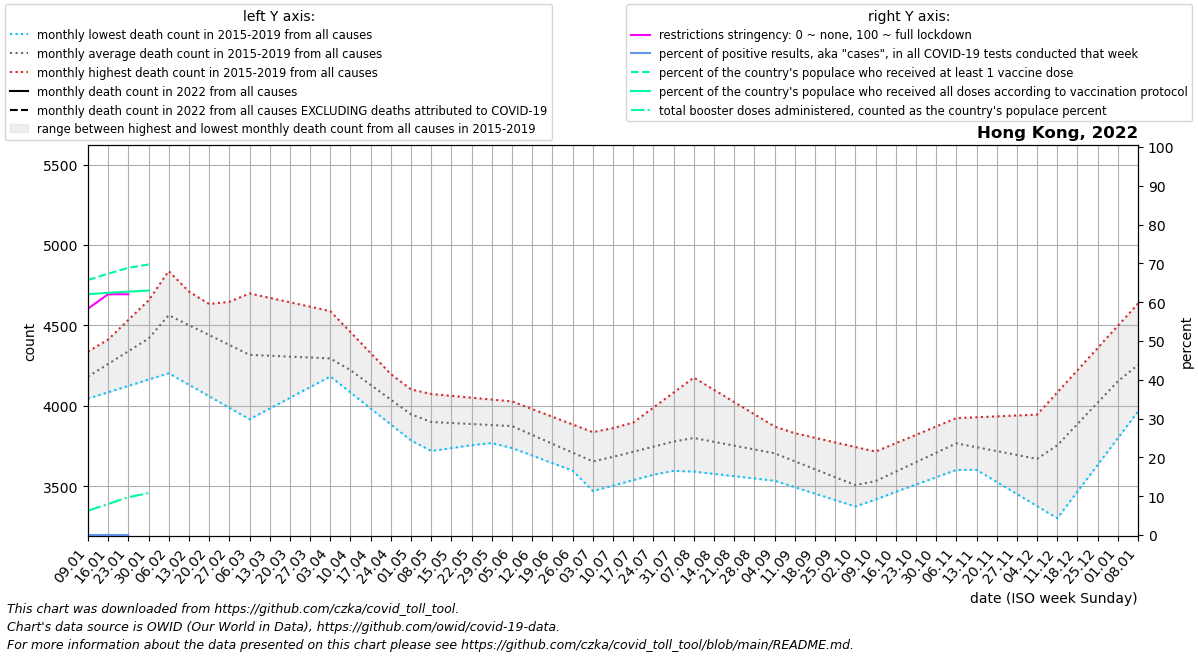

Source data for this figure (header and first rows):
date, location, time_unit, time, deaths_2010_all_ages, deaths_2011_all_ages, deaths_2012_all_ages, deaths_2013_all_ages, deaths_2014_all_ages, deaths_2015_all_ages, deaths_2016_all_ages, deaths_2017_all_ages, deaths_2018_all_ages, deaths_2019_all_ages, deaths_2020_all_ages, deaths_2021_all_ages, deaths_2022_all_ages, new_deaths, new_cases_smoothed, new_tests_smoothed, positive_test_percent, stringency_index, people_vaccinated, people_fully_vaccinated
2022-01-09, Hong Kong, monthly, 1, , , , , , , 4054, 4045, 4337, 4291, 4636, 4968, , 0.0, 97.43, 698050, 0.01397, 58.34, 4963463, 4686565
2022-01-16, Hong Kong, monthly, 2, , , , , , , 4141, 4085, 4405, 4412, 4664, 5149, , 0.0, 105.3, 778491, 0.01352, 62.04, 5086184, 4713485
2022-01-23, Hong Kong, monthly, 3, , , , , , , 4228, 4124, 4472, 4534, 4692, 5330, , 0.0, 80.29, 222426, 0.008927, 62.04, 5199468, 4737751
2022-01-30, Hong Kong, monthly, 4, , , , , , , 4316, 4164, 4540, 4656, 4721, 5511, , 0.0, 33.86, 0.0, , , 5265199, 4757101
2022-02-06, Hong Kong, monthly, 5, , , , , , 4838, 4393, 4203, 4607, 4777, 4749, 5210, , , , , , , , 
2022-02-13, Hong Kong, monthly, 6, , , , , , 4711, 4469, 4132, 4620, 4578, 4759, 4908, , , , , , , , 
2022-02-20, Hong Kong, monthly, 7, , , , , , 4584, 4546, 4060, 4634, 4380, 4769, 4607, , , , , , , , 
2022-02-27, Hong Kong, monthly, 8, , , , , , 4456, 4622, 3988, 4647, 4181, 4779, 4306, , , , , , , , 
2022-03-06, Hong Kong, monthly, 9, , , , , , 4329, 4699, 3917, 4660, 3982, 4789, 4291, , , , , , , , 
2022-03-13, Hong Kong, monthly, 10, , , , , , 4303, 4672, 3984, 4561, 4040, 4665, 4276, , , , , , , , 
2022-03-20, Hong Kong, monthly, 11, , , , , , 4276, 4644, 4050, 4462, 4099, 4542, 4261, , , , , , , , 
2022-03-27, Hong Kong, monthly, 12, , , , , , 4250, 4616, 4116, 4363, 4158, 4418, 4246, , , , , , , , 
2022-04-03, Hong Kong, monthly, 13, , , , , , 4223, 4589, 4183, 4264, 4216, 4295, 4231, , , , , , , , 
2022-04-10, Hong Kong, monthly, 14, , , , , , 4197, 4458, 4084, 4184, 4188, 4171, 4226, , , , , , , , 
2022-04-17, Hong Kong, monthly, 15, , , , , , 4078, 4328, 3984, 4103, 4159, 4103, 4222, , , , , , , , 
2022-04-24, Hong Kong, monthly, 16, , , , , , 3958, 4198, 3884, 4023, 4131, 4035, 4217, , , , , , , , 
2022-05-01, Hong Kong, monthly, 17, , , , , , 3839, 4067, 3785, 3942, 4102, 3967, 4212, , , , , , , , 
2022-05-08, Hong Kong, monthly, 18, , , , , , 3720, 4053, 3792, 3862, 4074, 3899, 4208, , , , , , , , 
2022-05-15, Hong Kong, monthly, 19, , , , , , 3738, 4039, 3799, 3831, 4062, 3947, 4205, , , , , , , , 
2022-05-22, Hong Kong, monthly, 20, , , , , , 3756, 4024, 3805, 3800, 4051, 3995, 4201, , , , , , , , 
2022-05-29, Hong Kong, monthly, 21, , , , , , 3774, 4010, 3812, 3769, 4040, 4043, 4198, , , , , , , , 
2022-06-05, Hong Kong, monthly, 22, , , , , , 3792, 3996, 3819, 3738, 4028, 4091, 4194, , , , , , , , 
2022-06-12, Hong Kong, monthly, 23, , , , , , 3770, 3865, 3792, 3691, 3980, 4018, 4004, , , , , , , , 
2022-06-19, Hong Kong, monthly, 24, , , , , , 3749, 3734, 3764, 3644, 3932, 3946, 3814, , , , , , , , 
2022-06-26, Hong Kong, monthly, 25, , , , , , 3727, 3602, 3737, 3598, 3885, 3873, 3623, , , , , , , , 
2022-07-03, Hong Kong, monthly, 26, , , , , , 3706, 3471, 3710, 3551, 3837, 3801, 3433, , , , , , , , 
2022-07-10, Hong Kong, monthly, 27, , , , , , 3684, 3505, 3803, 3562, 3862, 3728, 3600, , , , , , , , 
2022-07-17, Hong Kong, monthly, 28, , , , , , 3679, 3538, 3896, 3574, 3887, 3825, 3767, , , , , , , , 
2022-07-24, Hong Kong, monthly, 29, , , , , , 3674, 3572, 3990, 3585, 3912, 3922, 3934, , , , , , , , 
2022-07-31, Hong Kong, monthly, 30, , , , , , 3670, 3606, 4083, 3597, 3937, 4020, 4101, , , , , , , , 
2022-08-07, Hong Kong, monthly, 31, , , , , , 3665, 3592, 4176, 3608, 3962, 4117, 4097, , , , , , , , 
2022-08-14, Hong Kong, monthly, 32, , , , , , 3636, 3578, 4100, 3634, 3936, 4129, 4093, , , , , , , , 
2022-08-21, Hong Kong, monthly, 33, , , , , , 3607, 3563, 4024, 3661, 3910, 4141, 4088, , , , , , , , 
2022-08-28, Hong Kong, monthly, 34, , , , , , 3577, 3549, 3948, 3688, 3885, 4153, 4084, , , , , , , , 
2022-09-04, Hong Kong, monthly, 35, , , , , , 3548, 3535, 3872, 3714, 3859, 4165, 4080, , , , , , , , 
2022-09-11, Hong Kong, monthly, 36, , , , , , 3519, 3495, 3779, 3655, 3830, 4177, , , , , , , , , 
2022-09-18, Hong Kong, monthly, 37, , , , , , 3494, 3455, 3686, 3596, 3802, 4095, , , , , , , , , 
2022-09-25, Hong Kong, monthly, 38, , , , , , 3468, 3415, 3593, 3537, 3773, 4013, , , , , , , , , 
2022-10-02, Hong Kong, monthly, 39, , , , , , 3443, 3375, 3500, 3478, 3745, 3931, , , , , , , , , 
2022-10-09, Hong Kong, monthly, 40, , , , , , 3418, 3420, 3558, 3551, 3716, 3849, , , , , , , , , 
2022-10-16, Hong Kong, monthly, 41, , , , , , 3483, 3466, 3616, 3624, 3768, 3933, , , , , , , , , 
2022-10-23, Hong Kong, monthly, 42, , , , , , 3548, 3511, 3673, 3698, 3820, 4016, , , , , , , , , 
2022-10-30, Hong Kong, monthly, 43, , , , , , 3613, 3557, 3731, 3771, 3872, 4100, , , , , , , , , 
2022-11-06, Hong Kong, monthly, 44, , , , , , 3678, 3602, 3789, 3844, 3924, 4184, , , , , , , , , 
2022-11-13, Hong Kong, monthly, 45, , , , , , 3603, 3612, 3743, 3829, 3930, 4172, , , , , , , , , 
2022-11-20, Hong Kong, monthly, 46, , , , , , 3528, 3622, 3697, 3814, 3935, 4160, , , , , , , , , 
2022-11-27, Hong Kong, monthly, 47, , , , , , 3452, 3633, 3651, 3798, 3940, 4149, , , , , , , , , 
2022-12-04, Hong Kong, monthly, 48, , , , , , 3377, 3643, 3605, 3783, 3946, 4137, , , , , , , , , 
2022-12-11, Hong Kong, monthly, 49, , , , , , 3302, 3734, 3771, 3885, 4084, 4125, , , , , , , , , 
2022-12-18, Hong Kong, monthly, 50, , , , , , 3468, 3824, 3938, 3986, 4222, 4290, , , , , , , , , 
2022-12-25, Hong Kong, monthly, 51, , , , , , 3634, 3915, 4104, 4088, 4360, 4456, , , , , , , , , 
2023-01-01, Hong Kong, monthly, 52, , , , , , 3800, 4006, 4270, 4189, 4498, 4622, , , , , , , , , 
2023-01-08, Hong Kong, monthly, 1, , , , , , 3966, 4045, 4337, 4291, 4636, 4787, , , , , , , , , 
